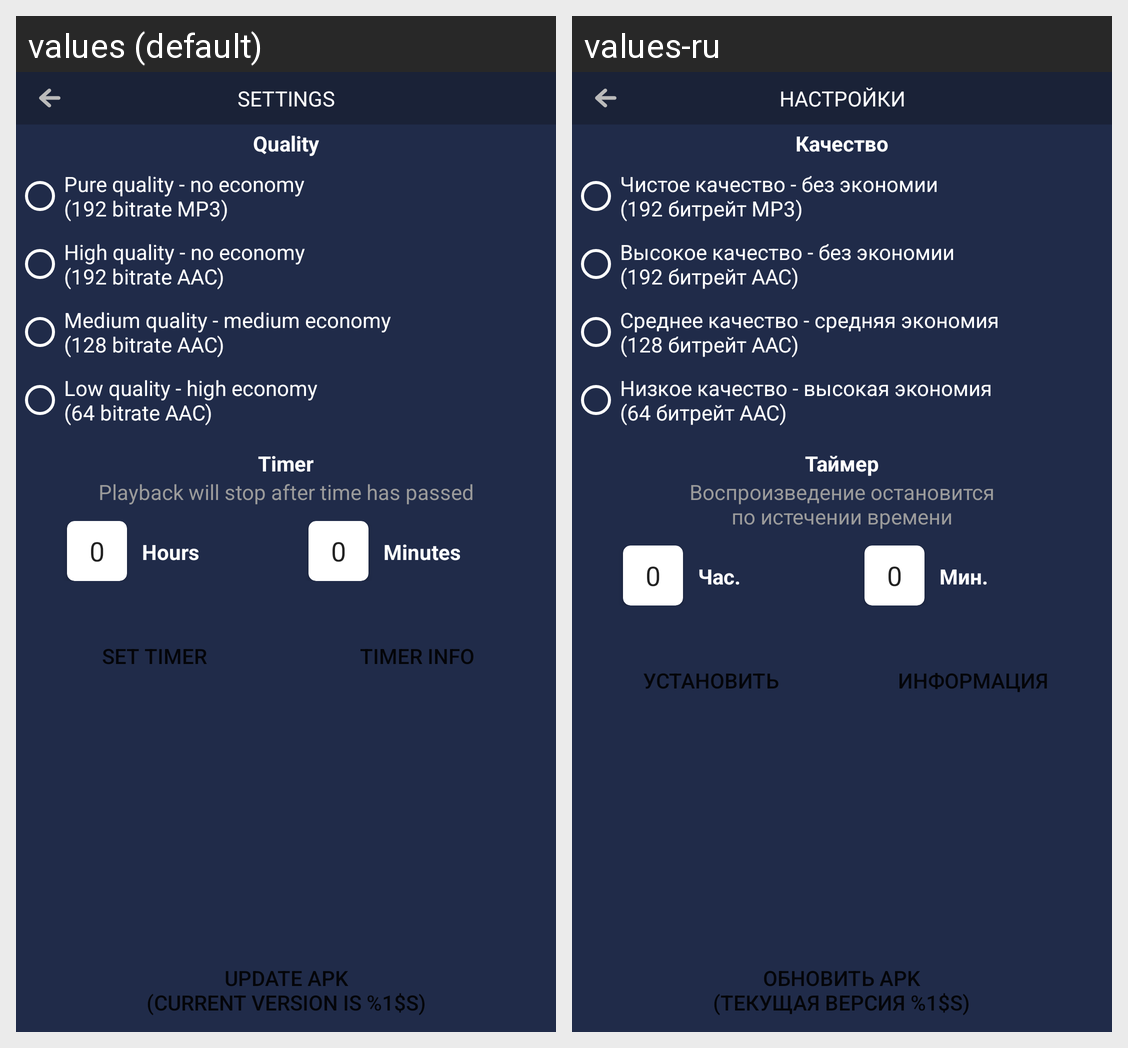

The Android screen above is rendered under two locales of the same app. Produce the string resources it draws, with the default and per-locale values.
Android screen res/layout/fragment_settings.xml rendered under 2 locales, left to right: values (default), values-ru. Device: Nexus 5 (rendered at 1080×1920; each locale shown at half size, 540×960, under a caption strip naming it); theme AppTheme.
Strings drawn on this screen, with the default value and each locale's value (text and hints the layout hard-codes, and strings that could not be matched under every locale, appear in the picture but are not listed):

settings
  values: Settings
  values-ru: Настройки

quality
  values: Quality
  values-ru: Качество

_192_mp3_bitrate
  values: Pure quality - no economy
      (192 bitrate MP3)
  values-ru: Чистое качество - без экономии
      (192 битрейт MP3)

_192_aac_bitrate
  values: High quality - no economy
      (192 bitrate AAC)
  values-ru: Высокое качество - без экономии
      (192 битрейт AAC)

_128_aac_bitrate
  values: Medium quality - medium economy
      (128 bitrate AAC)
  values-ru: Среднее качество - средняя экономия
      (128 битрейт AAC)

_64_aac_bitrate
  values: Low quality - high economy
      (64 bitrate AAC)
  values-ru: Низкое качество - высокая экономия
      (64 битрейт AAC)

timer
  values: Timer
  values-ru: Таймер

playback_will_stop_after_time_has_passed
  values: Playback will stop after time has passed
  values-ru: Воспроизведение остановится
      по истечении времени

_0
  values: 0
  values-ru: 0  [not translated; the default value is used]

hours
  values: Hours
  values-ru: Час.

minutes
  values: Minutes
  values-ru: Мин.

set_timer
  values: Set timer
  values-ru: Установить

timer_info
  values: Timer info
  values-ru: Информация

update_apk
  values: Update APK
      (current version is %1$s)
  values-ru: Обновить APK
      (текущая версия %1$s)
